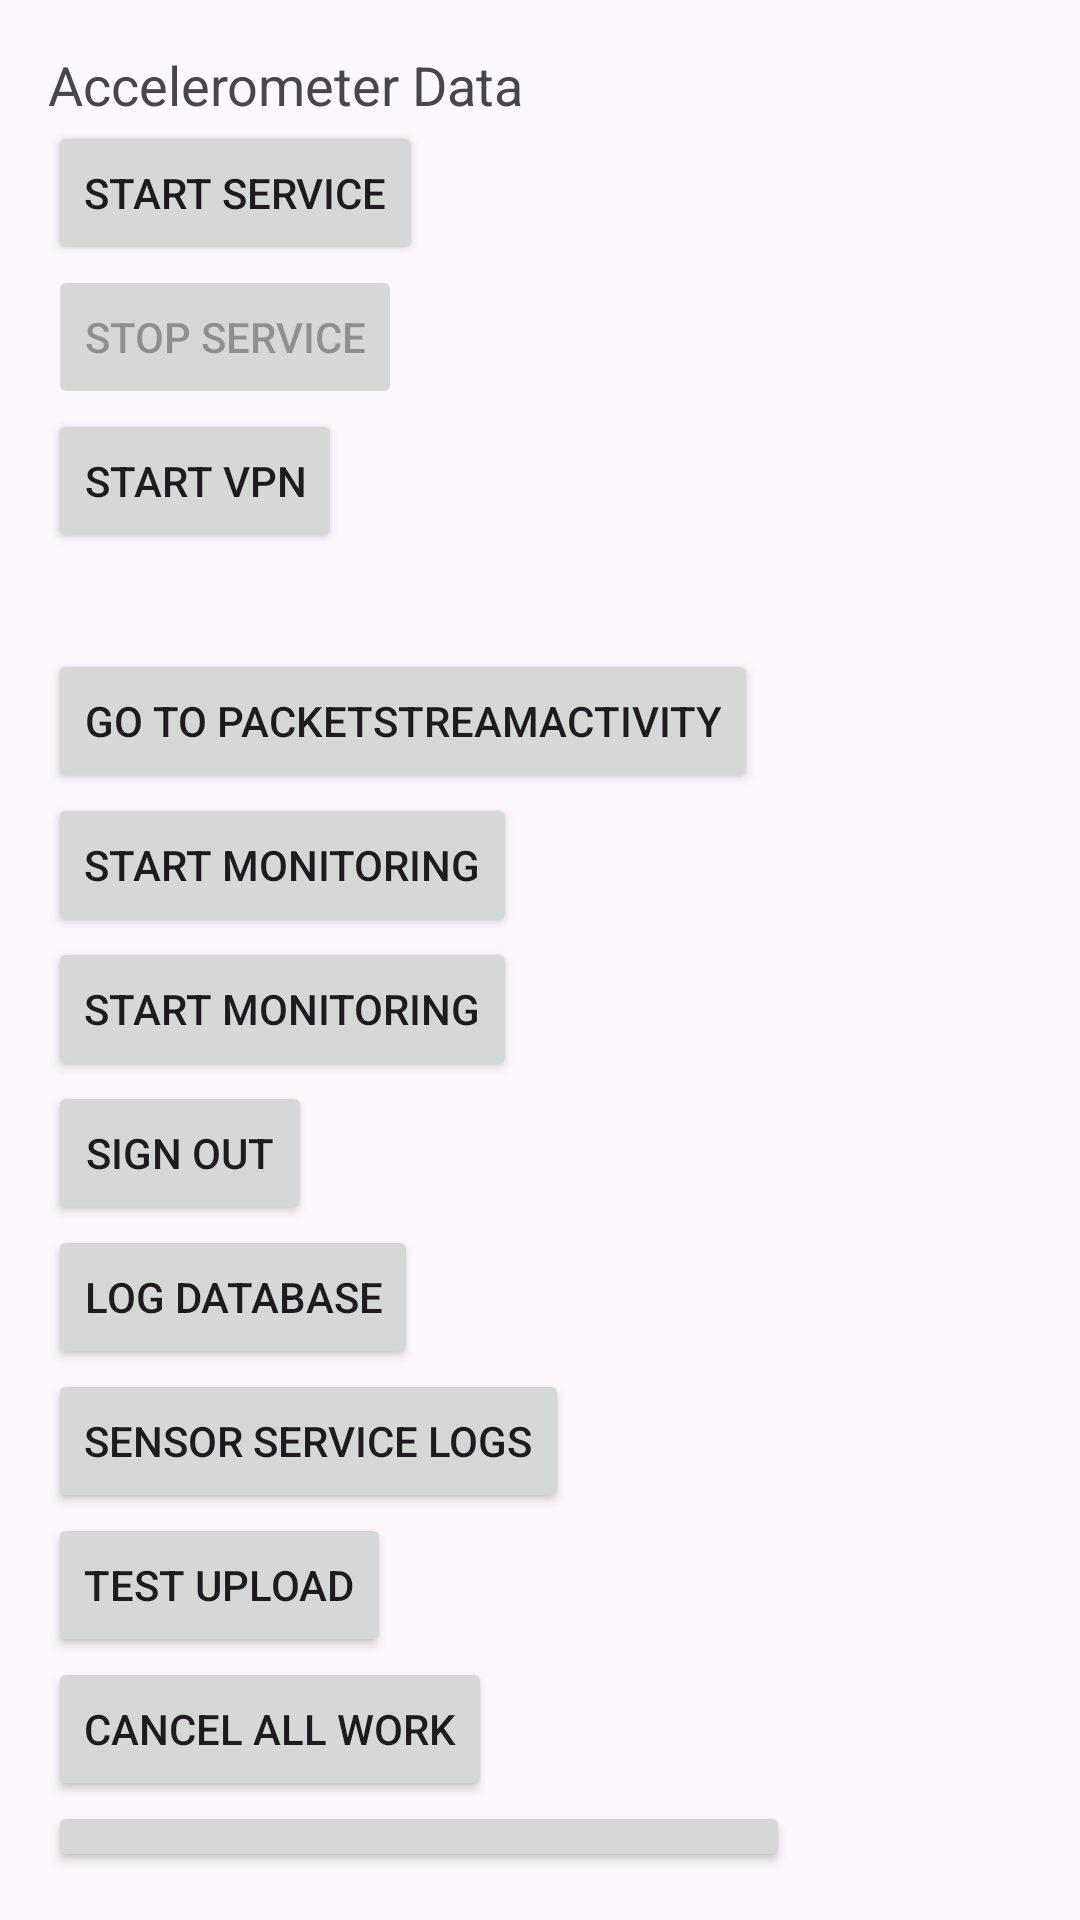

Layout XML and referenced resources for this Android screen:
<!-- AndroidManifest.xml: application theme Theme.MyDataIsMine -->
<!-- res/layout/activity_main.xml -->
<?xml version="1.0" encoding="utf-8"?>
<LinearLayout xmlns:android="http://schemas.android.com/apk/res/android"
    xmlns:app="http://schemas.android.com/apk/res-auto"
    android:layout_width="match_parent"
    android:layout_height="match_parent"
    android:orientation="vertical"
    android:padding="16dp">

    <TextView
        android:id="@+id/accelerometerData"
        android:layout_width="match_parent"
        android:layout_height="wrap_content"
        android:text="Accelerometer Data"
        android:textSize="18sp" />

    <Button
        android:id="@+id/startServiceButton"
        android:layout_width="wrap_content"
        android:layout_height="wrap_content"
        android:text="Start Service" />

    <Button
        android:id="@+id/stopServiceButton"
        android:layout_width="wrap_content"
        android:layout_height="wrap_content"
        android:text="Stop Service"
        android:enabled="false" />

    <Button
        android:id="@+id/startVpnButton"
        android:layout_width="wrap_content"
        android:layout_height="wrap_content"
        android:text="Start VPN"
        android:layout_centerHorizontal="true"
        android:layout_marginBottom="16dp"/>

    <Button
        android:id="@+id/stopVpnButton"
        android:layout_width="wrap_content"
        android:layout_height="wrap_content"
        android:text="Stop VPN"
        android:layout_below="@id/startVpnButton"
        android:layout_centerHorizontal="true"
        android:layout_marginTop="16dp"
        android:visibility="gone"/>

    <Button
        android:id="@+id/goToPacketStreamButton"
        android:layout_width="wrap_content"
        android:layout_height="wrap_content"
        android:text="Go to PacketStreamActivity"
        android:layout_below="@id/stopVpnButton"
        android:layout_centerHorizontal="true"
        android:layout_marginTop="16dp"/>

    <Button
        android:id="@+id/btnToggleService"
        android:layout_width="wrap_content"
        android:layout_height="wrap_content"
        android:text="Start Monitoring"
        app:layout_constraintTop_toBottomOf="@+id/tvHelloWorld"
        app:layout_constraintEnd_toEndOf="parent"
        app:layout_constraintStart_toStartOf="parent"
        app:layout_constraintBottom_toBottomOf="parent"/>

    <Button
        android:id="@+id/btnStartStopNetworkMonitoring"
        android:layout_width="wrap_content"
        android:layout_height="wrap_content"
        android:text="Start Monitoring"
        android:onClick="toggleNetworkMonitoring"/>

    <Button
        android:id="@+id/signOutButton"
        android:layout_width="wrap_content"
        android:layout_height="wrap_content"
        android:text="Sign Out" />
    <Button
        android:id="@+id/btnLogDatabase"
        android:layout_width="wrap_content"
        android:layout_height="wrap_content"
        android:text="Log Database" />

    <Button
        android:id="@+id/sensorServiceLogButton"
        android:layout_width="wrap_content"
        android:layout_height="wrap_content"
        android:text="Sensor Service Logs" />

    <Button
        android:id="@+id/testUploadButton"
        android:layout_width="wrap_content"
        android:layout_height="wrap_content"
        android:text="Test Upload" />

    <Button
        android:id="@+id/cancelAllWorkButton"
        android:layout_width="wrap_content"
        android:layout_height="wrap_content"
        android:text="Cancel All Work" />

    <Button
        android:id="@+id/btnConvertAndUpload"
        android:layout_width="wrap_content"
        android:layout_height="wrap_content"
        android:text="Convert DB to CSV and Upload" />


    <com.github.mikephil.charting.charts.LineChart
        android:id="@+id/chart"
        android:layout_width="match_parent"
        android:layout_height="231dp" />

    <TextView
        android:id="@+id/debugInfo"
        android:layout_width="match_parent"
        android:layout_height="248dp"
        android:layout_weight="1"
        android:background="#E0E0E0"
        android:padding="8dp"
        android:scrollbars="vertical"
        android:text="Debug Info"
        android:textSize="16sp" />
</LinearLayout>
<!-- resources referenced by this layout -->
<resources>
  <style name="Theme.MyDataIsMine" parent="Base.Theme.MyDataIsMine" />
  <style name="Base.Theme.MyDataIsMine" parent="Theme.Material3.DayNight.NoActionBar">
          
          
      </style>
</resources>
